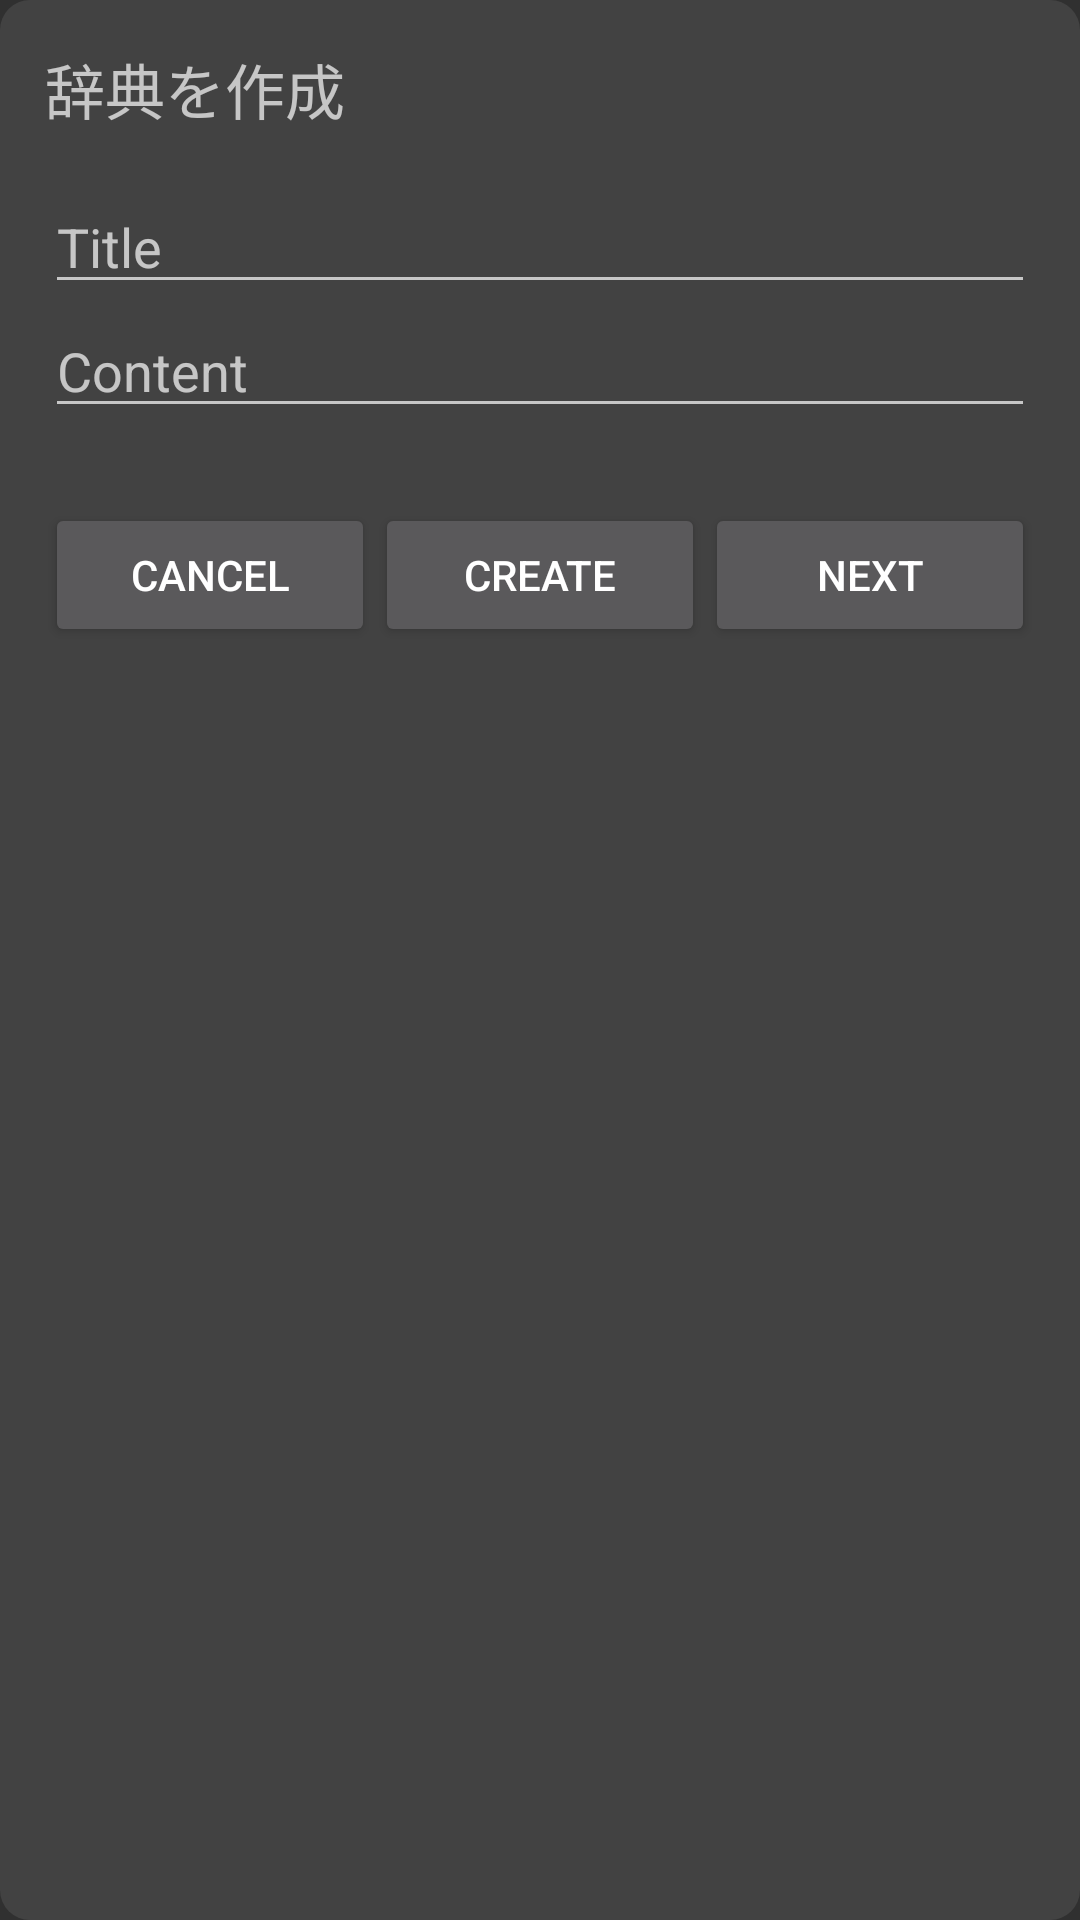

Android layout source for this screen:
<!-- AndroidManifest.xml: application theme AppTheme -->
<!-- res/layout/ziten_create_dialog.xml -->
<?xml version="1.0" encoding="utf-8"?>
<LinearLayout xmlns:android="http://schemas.android.com/apk/res/android"
    android:layout_width="match_parent"
    android:layout_height="match_parent"
    android:orientation="vertical"
    android:padding="15dp"
    android:background="@drawable/shape_rounded_corners_10dp">


<TextView
        android:id="@+id/textView4"
        android:layout_width="match_parent"
        android:layout_height="30dp"
        android:text="辞典を作成"
        android:textSize="20dp" />

    <Space
        android:layout_width="match_parent"
        android:layout_height="15dp" />

    <EditText
        android:id="@+id/titleEdit"
        android:layout_width="match_parent"
        android:layout_height="wrap_content"
        android:ems="10"
        android:hint="@string/text_title"
        android:inputType="textPersonName" />

    <EditText
        android:id="@+id/contentEdit"
        android:layout_width="match_parent"
        android:layout_height="wrap_content"
        android:ems="10"
        android:hint="@string/text_content"
        android:inputType="textPersonName" />

    <Space
        android:layout_width="match_parent"
        android:layout_height="25dp" />

    <LinearLayout
        android:layout_width="match_parent"
        android:layout_height="wrap_content"
        android:orientation="horizontal">

        <Button
            android:id="@+id/cancel"
            android:layout_width="match_parent"
            android:layout_height="wrap_content"
            android:layout_weight="1"
            android:text="@android:string/cancel" />

        <Button
            android:id="@+id/add"
            android:layout_width="match_parent"
            android:layout_height="wrap_content"
            android:layout_weight="1"
            android:text="@string/text_create" />

        <Button
            android:id="@+id/next"
            android:layout_width="match_parent"
            android:layout_height="wrap_content"
            android:layout_weight="1"
            android:text="@string/text_create_next" />
    </LinearLayout>

</LinearLayout>
<!-- resources referenced by this layout -->
<resources>
  <!-- drawable shape_rounded_corners_10dp (drawable) -->
  <?xml version="1.0" encoding="utf-8"?>
  <selector xmlns:android="http://schemas.android.com/apk/res/android">
      <item>
          <shape android:shape="rectangle">
              <corners
                  android:topRightRadius="10dp"
                  android:bottomRightRadius="10dp"
                  android:bottomLeftRadius="10dp"
                  android:topLeftRadius="10dp"
                  />
              <solid
                  android:color="@color/cardview_dark_background"
                  />
          </shape>
      </item>
  </selector>
  <string name="text_content">Content</string>
  <string name="text_create">Create</string>
  <string name="text_create_next">Next</string>
  <string name="text_title">Title</string>
  <style name="AppTheme" parent="Theme.AppCompat.NoActionBar">
          
          <item name="colorPrimary">@color/colorPrimary</item>
          <item name="colorPrimaryDark">@color/colorPrimaryDark</item>
          <item name="colorAccent">@color/colorAccent</item>
  
          <item name="android:statusBarColor" tools:targetApi="lollipop">#111111</item>
  
      </style>
  <!-- not gathered from this repository: default colours our renderer supplied (Android Studio template values) -->
  <color name="colorPrimary">#FF6200EE</color>
  <color name="colorPrimaryDark">#FF3700B3</color>
  <color name="colorAccent">#FF03DAC5</color>
</resources>
